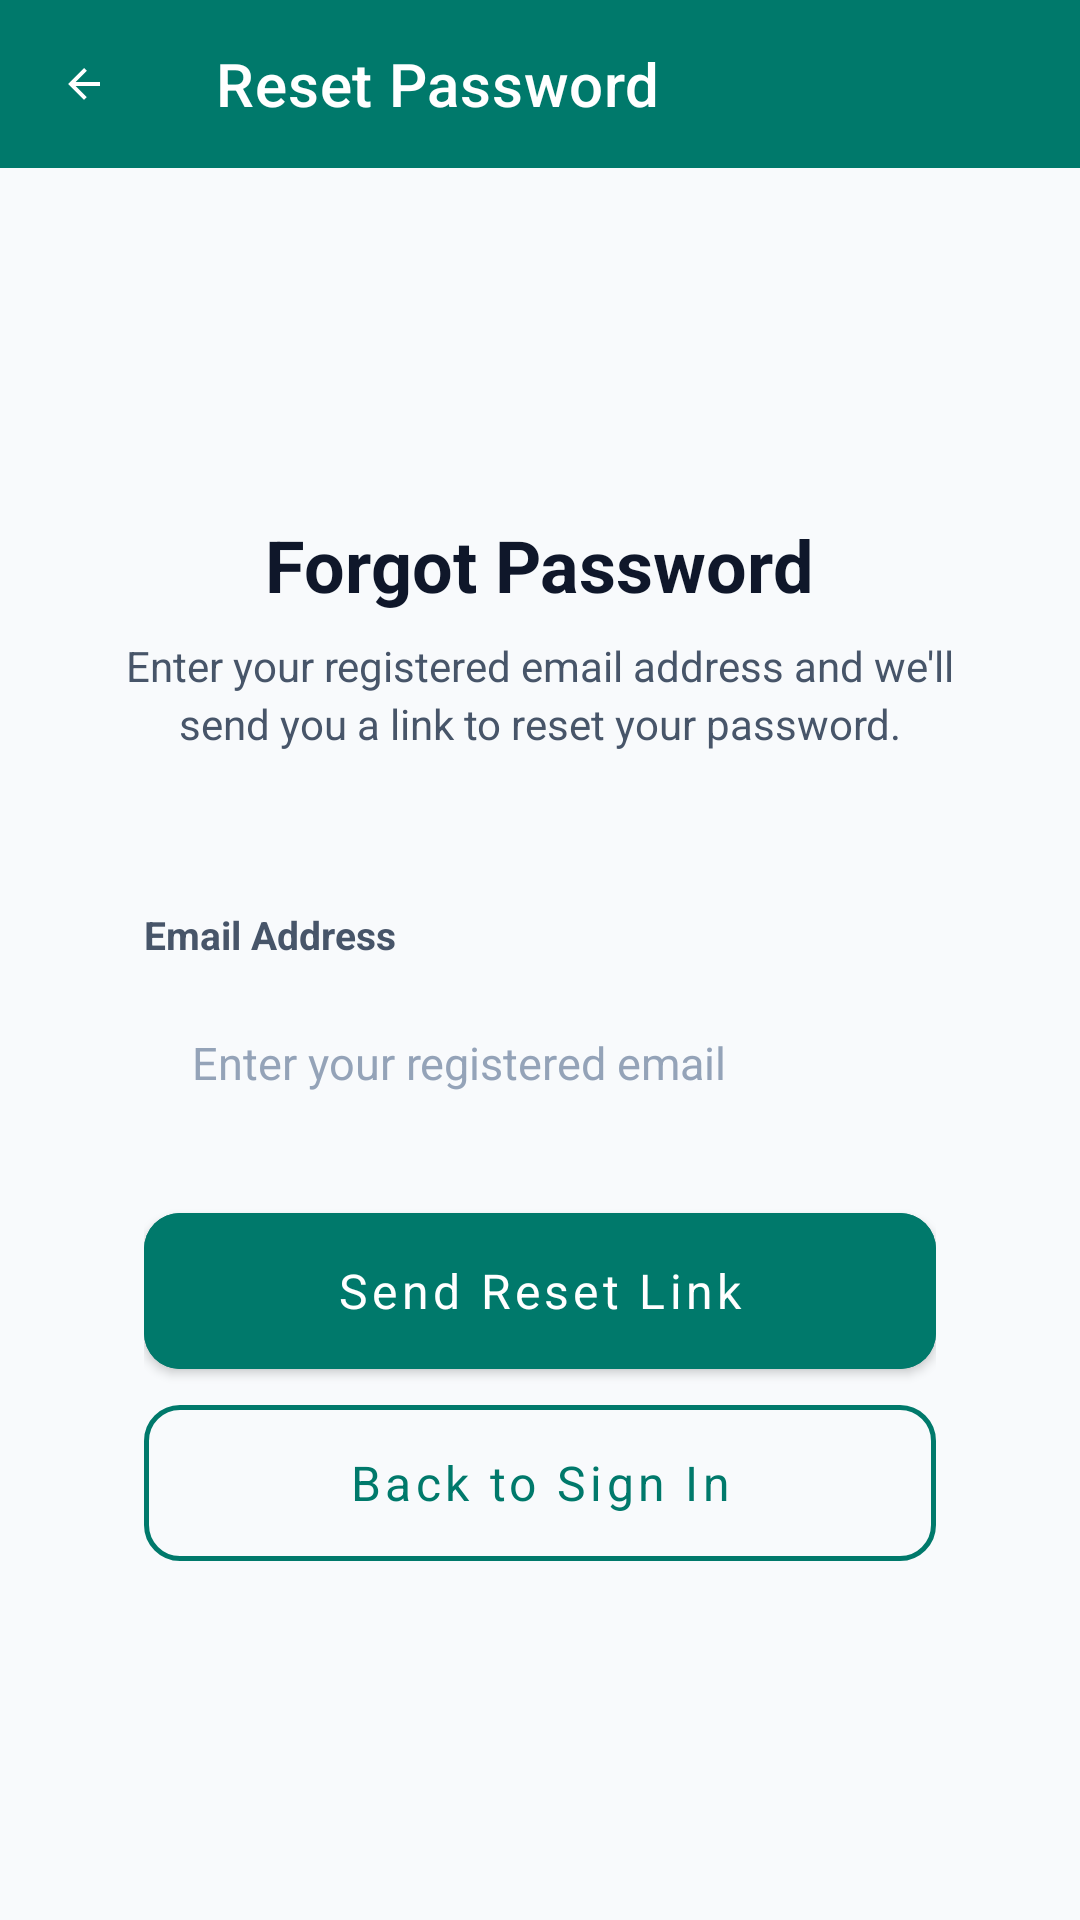

The Android layout XML behind this screen, and the referenced resources:
<!-- AndroidManifest.xml: application theme Theme.iPrepare -->
<!-- res/layout/activity_forgot_password.xml -->
<?xml version="1.0" encoding="utf-8"?>
<LinearLayout xmlns:android="http://schemas.android.com/apk/res/android"
    xmlns:app="http://schemas.android.com/apk/res-auto"
    android:layout_width="match_parent"
    android:layout_height="match_parent"
    android:background="@color/colorBackground"
    android:orientation="vertical"
    android:fitsSystemWindows="true">

    
    <com.google.android.material.appbar.MaterialToolbar
        android:id="@+id/forgotToolbar"
        android:layout_width="match_parent"
        android:layout_height="?attr/actionBarSize"
        android:background="@color/colorPrimary"
        app:navigationIcon="@drawable/ic_arrow_back"
        app:navigationIconTint="@color/white"
        app:title="Reset Password"
        app:titleTextColor="@color/white"
        app:elevation="@dimen/elevation_appbar" />

    <ScrollView
        android:layout_width="match_parent"
        android:layout_height="match_parent"
        android:fillViewport="true">

        <LinearLayout
            android:layout_width="match_parent"
            android:layout_height="wrap_content"
            android:orientation="vertical"
            android:paddingHorizontal="24dp"
            android:paddingTop="36dp"
            android:paddingBottom="24dp"
            android:gravity="center_horizontal">

            <ImageView
                android:layout_width="64dp"
                android:layout_height="64dp"
                android:src="@drawable/iprepare_logo"
                android:scaleType="fitCenter"
                android:layout_marginBottom="16dp"
                android:contentDescription="@string/app_name" />

            <TextView
                android:layout_width="wrap_content"
                android:layout_height="wrap_content"
                android:text="Forgot Password"
                android:textSize="24sp"
                android:textStyle="bold"
                android:textColor="@color/text_primary"
                android:layout_marginBottom="8dp" />

            <TextView
                android:layout_width="match_parent"
                android:layout_height="wrap_content"
                android:text="Enter your registered email address and we'll send you a link to reset your password."
                android:textSize="14sp"
                android:textColor="@color/text_secondary"
                android:gravity="center"
                android:lineSpacingExtra="3dp"
                android:paddingHorizontal="12dp"
                android:layout_marginBottom="28dp" />

            
            <LinearLayout
                android:layout_width="match_parent"
                android:layout_height="wrap_content"
                android:orientation="vertical"
                android:background="@drawable/bg_card_modern"
                android:padding="24dp"
                android:layout_marginBottom="24dp">

                <TextView
                    android:layout_width="wrap_content"
                    android:layout_height="wrap_content"
                    android:text="Email Address"
                    android:textSize="13sp"
                    android:textStyle="bold"
                    android:textColor="@color/text_secondary"
                    android:layout_marginBottom="8dp" />

                <EditText
                    android:id="@+id/emailInput"
                    android:layout_width="match_parent"
                    android:layout_height="@dimen/input_field_height"
                    android:background="@drawable/bg_edittext_selector"
                    android:hint="Enter your registered email"
                    android:textColor="@color/text_primary"
                    android:textColorHint="@color/text_hint"
                    android:paddingHorizontal="16dp"
                    android:inputType="textEmailAddress"
                    android:textSize="15sp"
                    android:layout_marginBottom="24dp" />

                <com.google.android.material.button.MaterialButton
                    android:id="@+id/resetButton"
                    style="@style/AppButton.Primary"
                    android:text="Send Reset Link"
                    android:layout_marginBottom="12dp" />

                <com.google.android.material.button.MaterialButton
                    android:id="@+id/backButton"
                    style="@style/AppButton.Outlined"
                    android:text="Back to Sign In" />

            </LinearLayout>

        </LinearLayout>
    </ScrollView>

</LinearLayout>
<!-- resources referenced by this layout -->
<resources>
  <color name="colorBackground">#F8FAFC</color>
  <color name="colorPrimary">#00796B</color>
  <color name="text_hint">#94A3B8</color>
  <color name="text_primary">#0F172A</color>
  <color name="text_secondary">#475569</color>
  <color name="white">#FFFFFF</color>
  <dimen name="elevation_appbar">3dp</dimen>
  <dimen name="input_field_height">52dp</dimen>
  <!-- drawable ic_arrow_back (drawable) -->
  <vector xmlns:android="http://schemas.android.com/apk/res/android"
      android:width="16dp"
      android:height="16dp"
      android:viewportWidth="24"
      android:viewportHeight="24">
      <path
          android:fillColor="@android:color/white"
          android:pathData="M20,11H7.83l5.59,-5.59L12,4l-8,8 8,8 1.41,-1.41L7.83,13H20v-2z" />
  </vector>
  <!-- drawable iprepare_logo: png bitmap (mipmap-xhdpi, 610266 bytes) -->
  <string name="app_name">iPrepare</string>
  <style name="AppButton.Outlined" parent="Widget.MaterialComponents.Button.OutlinedButton">
          <item name="android:layout_width">match_parent</item>
          <item name="android:layout_height">@dimen/button_height</item>
          <item name="android:textColor">@color/colorPrimary</item>
          <item name="android:textSize">16sp</item>
          <item name="android:textAllCaps">false</item>
          <item name="android:fontFamily">sans-serif-medium</item>
          <item name="cornerRadius">@dimen/radius_md</item>
          <item name="strokeColor">@color/colorPrimary</item>
          <item name="strokeWidth">1.5dp</item>
          <item name="android:insetTop">0dp</item>
          <item name="android:insetBottom">0dp</item>
      </style>
  <style name="AppButton.Primary" parent="Widget.MaterialComponents.Button">
          <item name="android:layout_width">match_parent</item>
          <item name="android:layout_height">@dimen/button_height</item>
          <item name="android:backgroundTint">@color/colorPrimary</item>
          <item name="android:textColor">@color/colorOnPrimary</item>
          <item name="android:textSize">16sp</item>
          <item name="android:textAllCaps">false</item>
          <item name="android:fontFamily">sans-serif-medium</item>
          <item name="cornerRadius">@dimen/radius_md</item>
          <item name="elevation">0dp</item>
          <item name="android:insetTop">0dp</item>
          <item name="android:insetBottom">0dp</item>
      </style>
  <style name="Theme.iPrepare" parent="Theme.MaterialComponents.DayNight.NoActionBar">
          
          <item name="colorPrimary">@color/colorPrimary</item>
          <item name="colorPrimaryVariant">@color/colorPrimaryVariant</item>
          <item name="colorOnPrimary">@color/colorOnPrimary</item>
          <item name="colorSecondary">@color/colorSecondary</item>
          <item name="colorSecondaryVariant">@color/colorSecondaryVariant</item>
          <item name="colorOnSecondary">@color/colorOnSecondary</item>
  
          
          <item name="android:statusBarColor">@color/colorPrimaryVariant</item>
          <item name="android:navigationBarColor">@color/colorSurface</item>
          <item name="android:windowBackground">@color/colorBackground</item>
  
          
          <item name="fontFamily">sans-serif</item>
      </style>
  <dimen name="button_height">52dp</dimen>
  <dimen name="radius_md">12dp</dimen>
  <color name="colorOnPrimary">#FFFFFF</color>
  <color name="colorPrimaryVariant">#004D40</color>
  <color name="colorSecondary">#00838F</color>
  <color name="colorSecondaryVariant">#006064</color>
  <color name="colorOnSecondary">#FFFFFF</color>
  <color name="colorSurface">#FFFFFF</color>
</resources>
